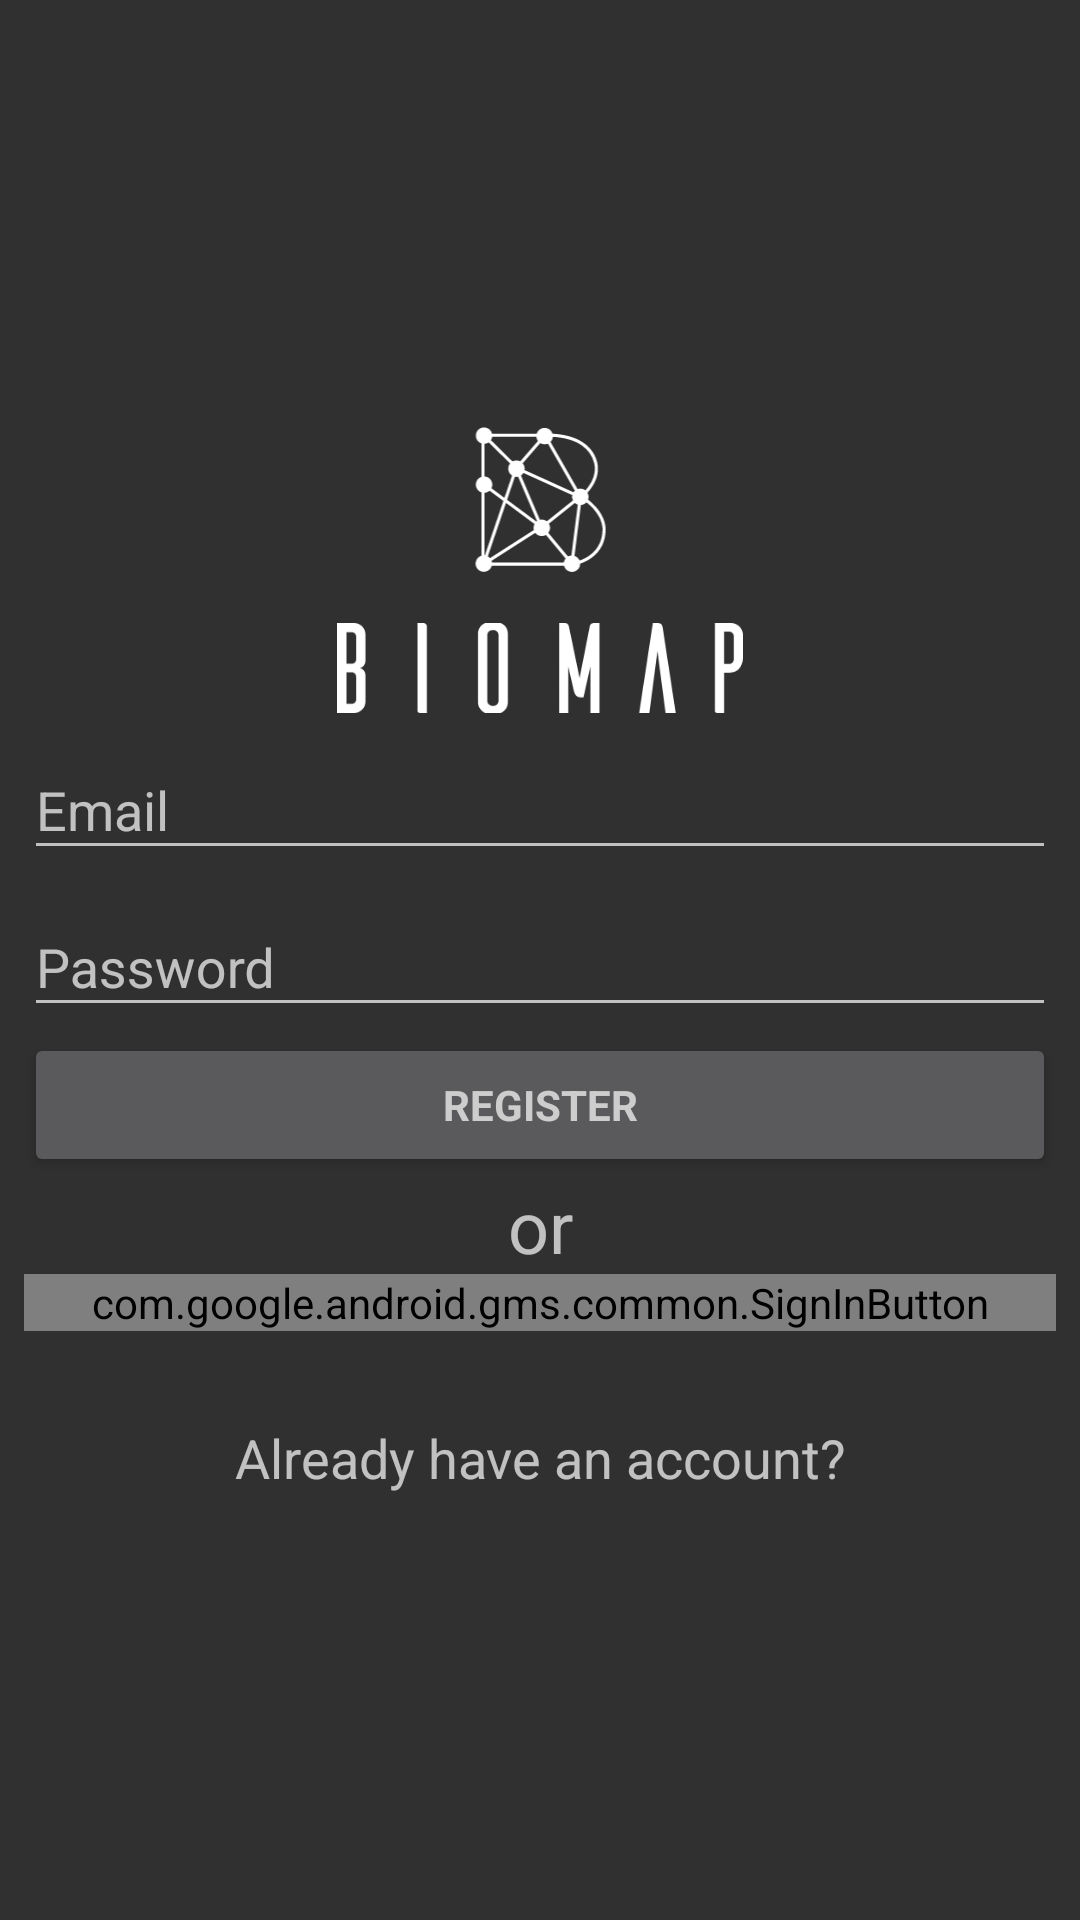

Reconstruct the res/layout file that produces this screen, plus the resources it refers to.
<!-- AndroidManifest.xml: application theme AppTheme -->
<!-- res/layout/activity_register_old.xml -->
<RelativeLayout xmlns:android="http://schemas.android.com/apk/res/android"
    xmlns:app="http://schemas.android.com/apk/res-auto"
    xmlns:tools="http://schemas.android.com/tools"
    android:layout_width="match_parent"
    android:layout_height="match_parent"
    android:layout_gravity="center"
    tools:context="com.biomap.application.bio_app.Login.LoginActivity">

    <LinearLayout
        android:layout_width="wrap_content"
        android:layout_height="wrap_content"
        android:layout_centerInParent="true"
        android:gravity="center"
        android:orientation="vertical">

        <ProgressBar
            android:id="@+id/login_progress"
            style="?android:attr/progressBarStyleLarge"
            android:layout_width="wrap_content"
            android:layout_height="wrap_content"
            android:visibility="gone" />

        <ImageView
            android:id="@+id/logo_login_register_imageview"
            android:layout_width="@dimen/biomap_register_login_logo_dim"
            android:layout_height="@dimen/biomap_register_login_logo_dim"
            android:contentDescription="@string/biomap_logo"
            android:scaleType="fitCenter"
            app:srcCompat="@drawable/ic_logo_svg" />

        <ImageView
            android:id="@+id/logo_text_login_register_imageview"
            android:layout_width="wrap_content"
            android:layout_height="30dp"
            android:layout_marginTop="16dp"
            android:contentDescription="@string/biomap_text_logo"
            app:srcCompat="@drawable/ic_wordmark_white" />

        <LinearLayout
            android:id="@+id/email_login_form"
            android:layout_width="344dp"
            android:layout_height="wrap_content"
            android:orientation="vertical"
            tools:layout_editor_absoluteX="8dp"
            tools:layout_editor_absoluteY="0dp">

            <android.support.design.widget.TextInputLayout
                android:layout_width="match_parent"
                android:layout_height="wrap_content">

                <AutoCompleteTextView
                    android:id="@+id/email"
                    android:layout_width="match_parent"
                    android:layout_height="wrap_content"
                    android:hint="@string/prompt_email"
                    android:inputType="textEmailAddress"
                    android:maxLines="1" />

            </android.support.design.widget.TextInputLayout>

            <android.support.design.widget.TextInputLayout
                android:layout_width="match_parent"
                android:layout_height="wrap_content">

                <EditText
                    android:id="@+id/password"
                    android:layout_width="match_parent"
                    android:layout_height="wrap_content"
                    android:layout_marginTop="0dp"
                    android:hint="Password"
                    android:imeActionId="@+id/login"
                    android:imeActionLabel="@string/action_sign_in_short"
                    android:imeOptions="actionUnspecified"
                    android:inputType="textPassword"
                    android:maxLines="1" />

            </android.support.design.widget.TextInputLayout>

            
            <Button
                android:id="@+id/email_register_button"
                style="?android:textAppearanceSmall"
                android:layout_width="match_parent"
                android:layout_height="wrap_content"
                android:layout_marginTop="2dp"
                android:text="Register"
                android:textStyle="bold"
                tools:layout_editor_absoluteX="118dp"
                tools:layout_editor_absoluteY="342dp" />

            <TextView
                android:layout_width="match_parent"
                android:layout_height="match_parent"
                android:gravity="center_horizontal"
                android:text="or"
                android:textSize="24sp" />
            
            <com.google.android.gms.common.SignInButton
                android:id="@+id/google_signin_button"
                android:layout_width="match_parent"
                android:layout_height="wrap_content" />

            

            <TextView
                android:id="@+id/login_from_register"
                android:layout_width="match_parent"
                android:layout_height="match_parent"
                android:layout_marginTop="30dp"
                android:clickable="true"
                android:gravity="center_horizontal"
                android:text="Already have an account?"
                android:textSize="18sp" />

        </LinearLayout>

    </LinearLayout>

</RelativeLayout>
<!-- resources referenced by this layout -->
<resources>
  <dimen name="biomap_register_login_logo_dim">50dp</dimen>
  <!-- drawable ic_logo_svg: vector/xml drawable (drawable, 12606 chars, omitted) -->
  <!-- drawable ic_wordmark_white (drawable) -->
  <vector xmlns:android="http://schemas.android.com/apk/res/android"
          android:width="2000dp"
          android:height="444dp"
          android:viewportWidth="2000.3"
          android:viewportHeight="444.2">
      <path
          android:fillColor="#FFFFFFFF"
          android:pathData="M1293.8,0h-27.9c-16.5,0 -19.7,13.9 -20.3,15.8l-50.2,255.8l-52.7,-255.2c0,0 -2.5,-16.4 -20.3,-16.4h-27.9v444.2h45V215.1l26.7,116.2c2.5,9.5 7.6,36.2 34.3,36.2h14l34.3,-152.3v229.1h45V0z"/>
      <path
          android:fillColor="#FFFFFFFF"
          android:pathData="M93.3,375.7c0,17.2 -11.4,23.5 -23.5,23.5H45V243h24.8c12.1,0 23.5,5.7 23.5,25.4V375.7zM93.3,175.2c0,20.3 -11.4,26 -23.5,26H45V45.6h24.8c12.1,0 23.5,6.4 23.5,22.9V175.2zM112.9,222.1c26.6,-8.2 26,-36.1 26,-36.1V55.8C138.3,24.7 113.6,0 82.5,0H0v444.2h82.5c31.1,0 55.8,-24.7 56.4,-55.8V258.3C138.9,258.3 139.6,230.3 112.9,222.1"/>
      <path
          android:fillColor="#FFFFFFFF"
          android:pathData="M396.1,0v434.7c0.6,3.2 2.5,9.5 13.3,9.5h32.3V17.8c0,-7.6 -5.1,-17.8 -18.4,-17.8H396.1z"/>
      <path
          android:fillColor="#FFFFFFFF"
          android:pathData="M764.2,408.8c-13.3,-0.6 -24.1,-11.4 -24.1,-24.8V60.2c0,-13.3 10.8,-24.1 24.1,-24.8h7c13.3,0 24.1,10.8 24.1,24.8V384c0,14 -10.8,24.8 -24.1,24.8H764.2zM751.5,-4.4c-31.7,0 -57.1,25.3 -57.1,56.4v340.9c0.6,30.4 26,55.8 57.1,55.8h35c30.4,-1.3 54.5,-25.3 55.2,-55.8V52c0,-30.4 -24.7,-55.2 -55.2,-56.4H751.5z"/>
      <path
          android:fillColor="#FFFFFFFF"
          android:pathData="M1669.7,444.2h-50.1l-40,-305.9l-40,305.9h-50.1L1556.8,0h24.7c19,0 22.2,12.1 24.1,24.1L1669.7,444.2z"/>
      <path
          android:fillColor="#FFFFFFFF"
          android:pathData="M1956.6,180.9c-1.3,12.1 -11.4,21.6 -24.2,21.6h-24.2v-160h24.2c12.7,0 22.9,9.5 24.2,21.6V180.9zM1863.3,0v434.7c0,3.2 1.9,9.5 12.7,9.5h32.3V244.9h27.3c43.8,0 64.7,-31 64.7,-74.2V55.8c0,-31.1 -27.2,-55.8 -57.7,-55.8H1863.3z"/>
  </vector>
  <string name="action_sign_in_short">Sign in</string>
  <string name="biomap_logo">BioMap Logo</string>
  <string name="biomap_text_logo">BioMap Text Logo</string>
  <string name="prompt_email">Email</string>
  <style name="AppTheme" parent="Theme.AppCompat.NoActionBar">
          
          <item name="colorPrimary">@color/colorPrimary</item>
          <item name="colorPrimaryDark">@color/colorPrimaryDark</item>
          <item name="colorAccent">@color/colorAccent</item>
  
          <item name="android:listDivider">@color/darkColor</item>
      </style>
  <color name="colorPrimary">#4c4c4c</color>
  <color name="colorPrimaryDark">#333</color>
  <color name="colorAccent">#FFFFFF</color>
  <color name="darkColor">@color/background_material_dark</color>
</resources>
